Labelled photos from "images_256", an image-classification folder in Do-Trung-Quan/DO-AN-TOT-NGHIEP-E22-T02. The possible labels are: STB, normal, silicosis.

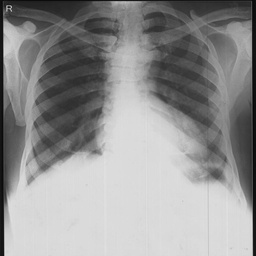
Label: normal

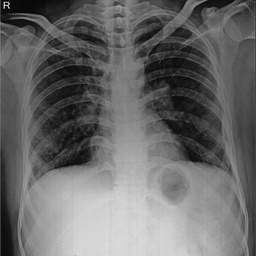
Label: silicosis

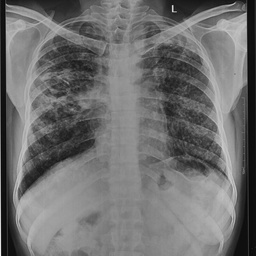
Label: STB

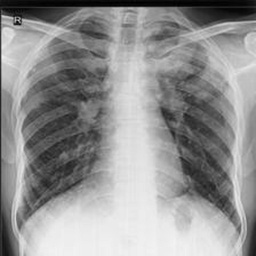
Label: silicosis

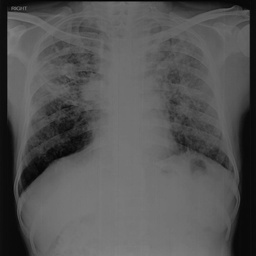
Label: STB

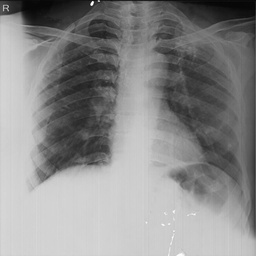
Label: normal
